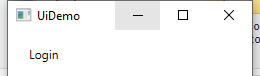
Task: Robotic Enterprise Framework
Workflow: UiDemo_Login

Step 1: Attach Window 'uidemo.exe  UiDemo' on the element in window 'UiDemo' (uidemo.exe)

Step 2: type [UserName] into 'user' (no picture)

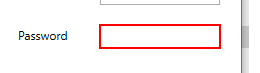
Step 3: type a value into 'pass'

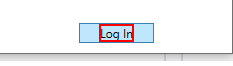
Step 4: click on the text 'Log In'
